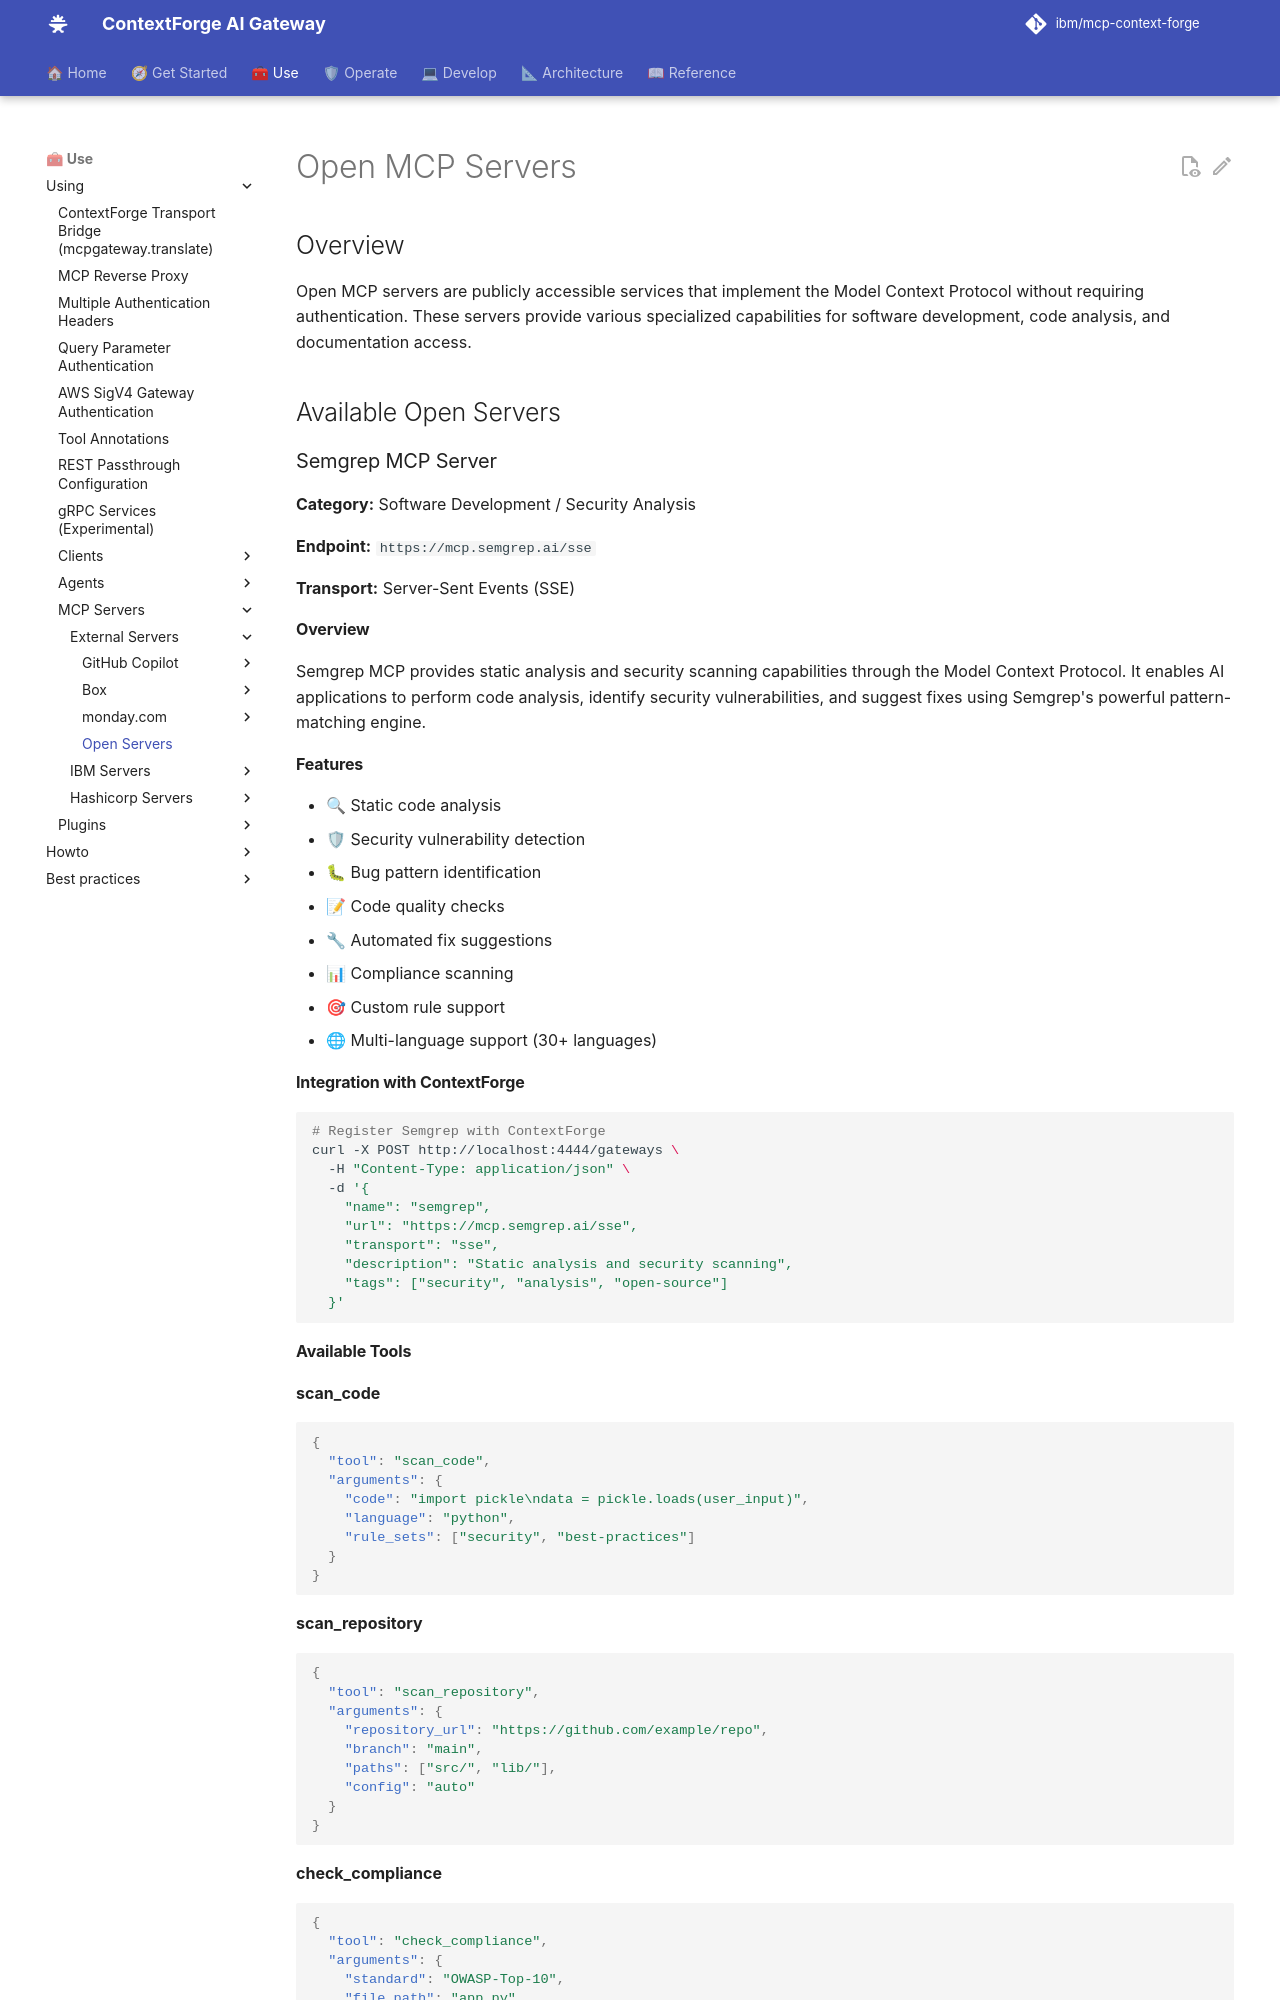

repository: IBM/mcp-context-forge · page: 1.1.x/using/servers/external/open/index.html · generator: mkdocs

# Open MCP Servers

## Overview

Open MCP servers are publicly accessible services that implement the Model Context Protocol without requiring authentication. These servers provide various specialized capabilities for software development, code analysis, and documentation access.

## Available Open Servers

### Semgrep MCP Server

**Category:** Software Development / Security Analysis

**Endpoint:** `https://mcp.semgrep.ai/sse`

**Transport:** Server-Sent Events (SSE)

#### Overview

Semgrep MCP provides static analysis and security scanning capabilities through the Model Context Protocol. It enables AI applications to perform code analysis, identify security vulnerabilities, and suggest fixes using Semgrep's powerful pattern-matching engine.

#### Features

- 🔍 Static code analysis
- 🛡 Security vulnerability detection
- 🐛 Bug pattern identification
- 📝 Code quality checks
- 🔧 Automated fix suggestions
- 📊 Compliance scanning
- 🎯 Custom rule support
- 🌐 Multi-language support (30+ languages)

#### Integration with ContextForge

```bash
# Register Semgrep with ContextForge
curl -X POST http://localhost:4444/gateways \
  -H "Content-Type: application/json" \
  -d '{
    "name": "semgrep",
    "url": "https://mcp.semgrep.ai/sse",
    "transport": "sse",
    "description": "Static analysis and security scanning",
    "tags": ["security", "analysis", "open-source"]
  }'
```

#### Available Tools

**scan_code**
```json
{
  "tool": "scan_code",
  "arguments": {
    "code": "import pickle\ndata = pickle.loads(user_input)",
    "language": "python",
    "rule_sets": ["security", "best-practices"]
  }
}
```

**scan_repository**
```json
{
  "tool": "scan_repository",
  "arguments": {
    "repository_url": "https://github.com/example/repo",
    "branch": "main",
    "paths": ["src/", "lib/"],
    "config": "auto"
  }
}
```

**check_compliance**
```json
{
  "tool": "check_compliance",
  "arguments": {
    "standard": "OWASP-Top-10",
    "file_path": "app.py",
    "severity_threshold": "WARNING"
  }
}
```
